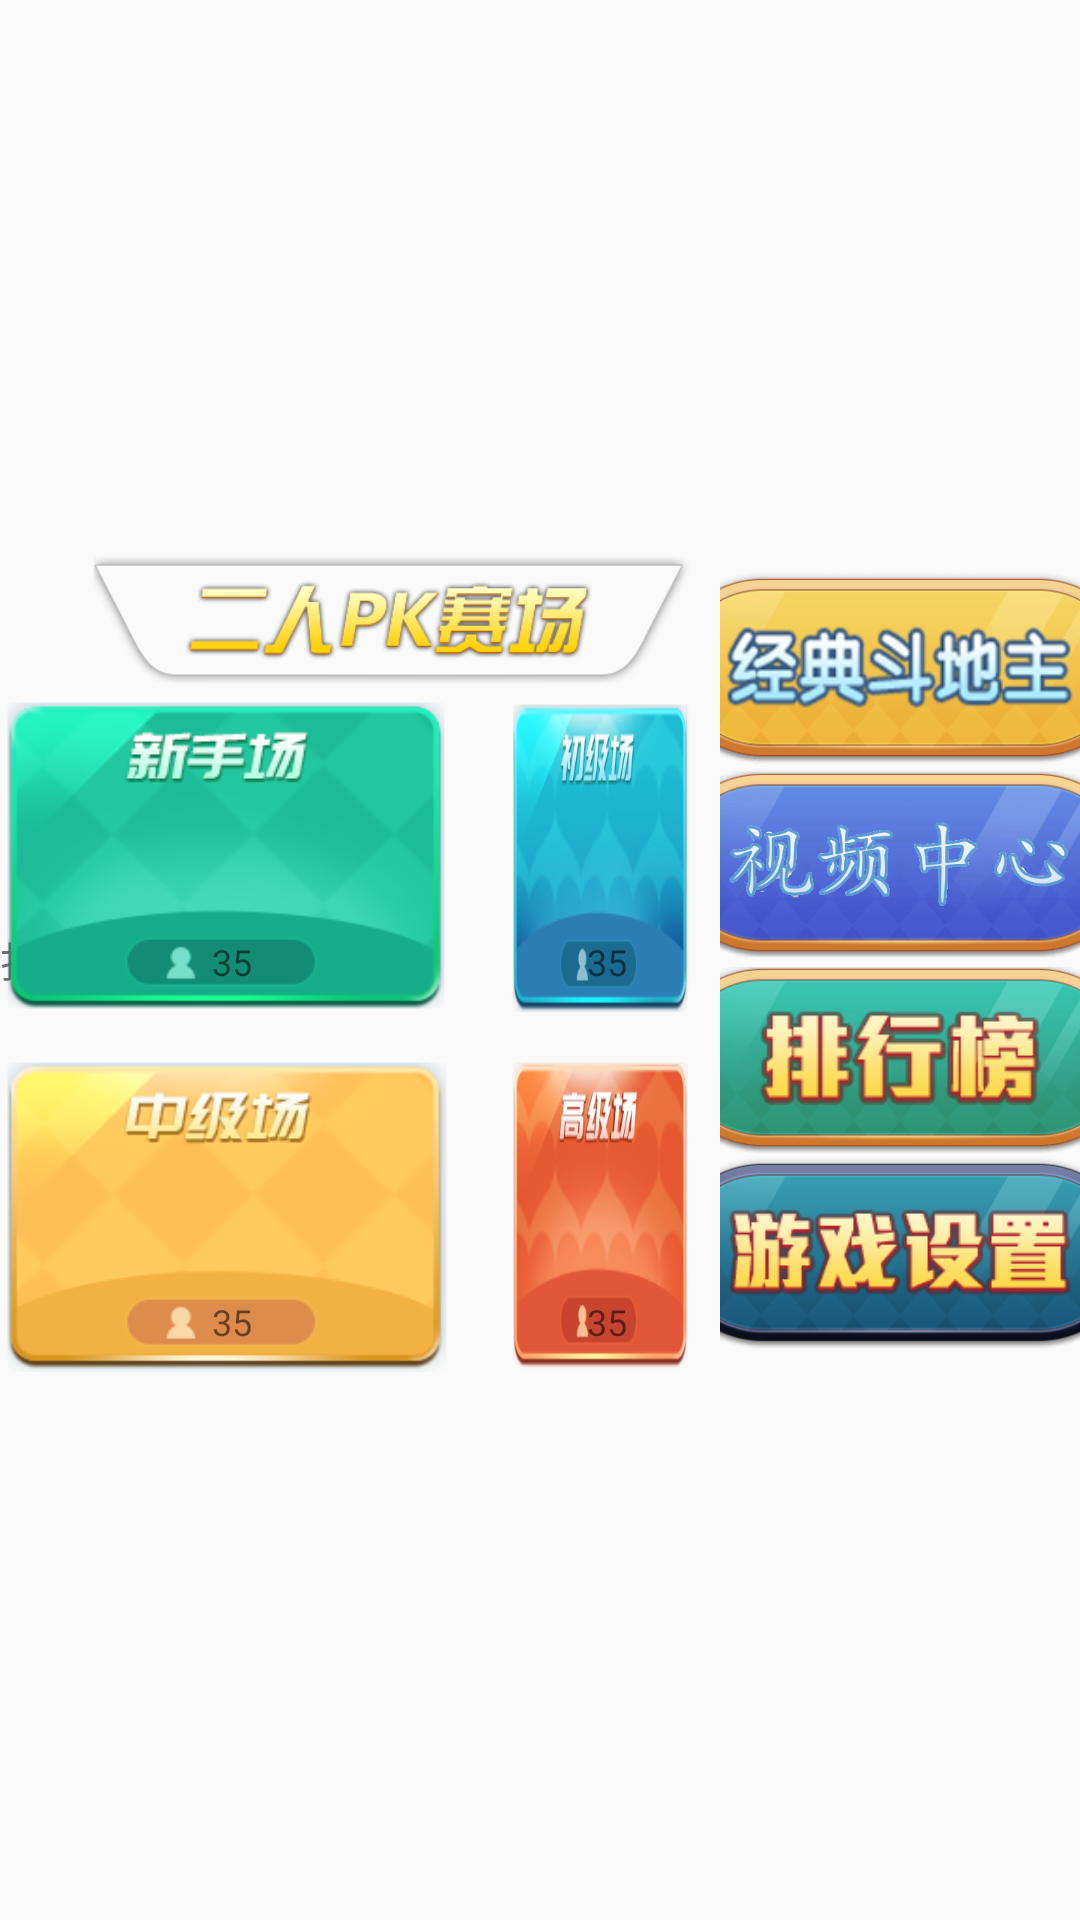

Produce the Android XML layout that renders to this screen, including the resource entries it uses.
<!-- AndroidManifest.xml: application theme AppTheme -->
<!-- res/layout/activity_start.xml -->
<?xml version="1.0" encoding="utf-8"?>
<androidx.drawerlayout.widget.DrawerLayout xmlns:android="http://schemas.android.com/apk/res/android"
    xmlns:app="http://schemas.android.com/apk/res-auto"
    android:orientation="horizontal"
    android:layout_width="match_parent"
    android:id="@+id/drawer"
    android:layout_height="match_parent"
    android:background="@mipmap/bg_sandbeach">

    <TextView
        android:id="@+id/open_drawer"
        android:layout_width="wrap_content"
        android:layout_height="match_parent"
        android:text="打开"
        android:gravity="center_vertical"/>

    <LinearLayout
        android:id="@+id/content"
        android:layout_width="match_parent"
        android:layout_height="match_parent"
        android:orientation="horizontal"
        android:visibility="visible">
        <RelativeLayout
            android:layout_width="0dp"
            android:layout_weight="2"
            android:layout_height="match_parent"
            android:gravity="center|right"
            android:paddingRight="10dp">

            <ImageView
                android:id="@+id/title"
                android:layout_width="250dp"
                android:layout_height="50dp"
                android:src="@mipmap/start_title"
                android:layout_marginLeft="30dp"
                />

            <TextView
                android:layout_below="@id/title"
                android:id="@+id/noviciate"
                android:layout_width="150dp"
                android:layout_height="105dp"
                android:background="@mipmap/noviciate"
                android:text="35"
                android:textSize="12sp"
                android:gravity="bottom|center"
                android:paddingBottom="8.5dp"
                android:paddingLeft="5dp"
                />

            <TextView
                android:id="@+id/junior"
                android:layout_below="@id/title"
                android:layout_toRightOf="@id/noviciate"
                android:layout_width="150dp"
                android:layout_height="105dp"
                android:background="@mipmap/junior"
                android:layout_marginLeft="20dp"
                android:text="35"
                android:textSize="12sp"
                android:gravity="bottom|center"
                android:paddingBottom="8.5dp"
                android:paddingLeft="5dp"/>

            <TextView
                android:id="@+id/intermediate"
                android:layout_below="@+id/noviciate"
                android:layout_width="150dp"
                android:layout_height="105dp"
                android:background="@mipmap/intermediate"
                android:layout_marginTop="15dp"
                android:text="35"
                android:textSize="12sp"
                android:gravity="bottom|center"
                android:paddingBottom="8.5dp"
                android:paddingLeft="5dp"/>

            <TextView
                android:id="@+id/senior"
                android:layout_toRightOf="@+id/intermediate"
                android:layout_below="@+id/junior"
                android:layout_width="150dp"
                android:layout_height="105dp"
                android:background="@mipmap/senior"
                android:layout_marginLeft="20dp"
                android:layout_marginTop="15dp"
                android:text="35"
                android:textSize="12sp"
                android:gravity="bottom|center"
                android:paddingBottom="8.5dp"
                android:paddingLeft="5dp"/>

        </RelativeLayout>

        <LinearLayout
            android:layout_width="0dp"
            android:layout_weight="1"
            android:layout_height="match_parent"
            android:orientation="vertical"
            android:gravity="center">

            <ImageView
                android:id="@+id/ddz"
                android:layout_width="160dp"
                android:layout_height="65dp"
                android:padding="18dp"
                android:src="@mipmap/classical_ddz"
                android:background="@mipmap/btn_bg2"/>

            <ImageView
                android:id="@+id/video_center"
                android:layout_width="160dp"
                android:layout_height="65dp"
                android:padding="18dp"
                android:src="@mipmap/video_center"
                android:background="@mipmap/btn_bg1"
                />
            <ImageView
                android:id="@+id/ranking"
                android:layout_width="160dp"
                android:layout_height="65dp"
                android:padding="16.5dp"
                android:src="@mipmap/ranking"
                android:background="@mipmap/btn_bg3"/>
            <ImageView
                android:id="@+id/setting"
                android:layout_width="160dp"
                android:layout_height="65dp"
                android:padding="16.5dp"
                android:src="@mipmap/game_setting"
                android:background="@mipmap/btn_bg4"/>

        </LinearLayout>
    </LinearLayout>

    <LinearLayout
        android:id="@+id/drawer_layout"
        android:layout_width="250dp"
        android:layout_height="match_parent"
        android:layout_marginBottom="10dp"
        android:orientation="vertical"
        android:background="@color/white"
        android:layout_gravity="left">
        <com.google.android.material.tabs.TabLayout
            android:id="@+id/tablayout"
            android:layout_width="250dp"
            android:layout_height="wrap_content"
            app:tabGravity="fill"
            app:tabTextColor="#FFAA25"
            app:tabSelectedTextColor="@color/button_blue"
            app:tabIndicatorColor="@color/button_blue">

            <com.google.android.material.tabs.TabItem
                android:layout_width="wrap_content"
                android:layout_height="wrap_content"
                android:text="我的好友"/>

            <com.google.android.material.tabs.TabItem
                android:layout_width="match_parent"
                android:layout_height="wrap_content"
                android:text="手机联系人"/>

        </com.google.android.material.tabs.TabLayout>
        <androidx.viewpager.widget.ViewPager
            android:id="@+id/viewpager"
            android:layout_width="match_parent"
            android:layout_height="match_parent"/>
    </LinearLayout>

</androidx.drawerlayout.widget.DrawerLayout>
<!-- resources referenced by this layout -->
<resources>
  <color name="button_blue">#1D82FE</color>
  <color name="white">#ffffff</color>
  <!-- mipmap btn_bg1: png bitmap (mipmap-xxhdpi, 30665 bytes) -->
  <!-- mipmap btn_bg2: png bitmap (mipmap-xxhdpi, 30965 bytes) -->
  <!-- mipmap btn_bg3: png bitmap (mipmap-xxhdpi, 30051 bytes) -->
  <!-- mipmap btn_bg4: png bitmap (mipmap-xxhdpi, 33415 bytes) -->
  <!-- mipmap classical_ddz: png bitmap (mipmap-xxhdpi, 20234 bytes) -->
  <!-- mipmap game_setting: png bitmap (mipmap-xxhdpi, 12024 bytes) -->
  <!-- mipmap intermediate: png bitmap (mipmap-xxhdpi, 19916 bytes) -->
  <!-- mipmap junior: png bitmap (mipmap-xxhdpi, 36509 bytes) -->
  <!-- mipmap noviciate: png bitmap (mipmap-xxhdpi, 25699 bytes) -->
  <!-- mipmap ranking: png bitmap (mipmap-xxhdpi, 8677 bytes) -->
  <!-- mipmap senior: png bitmap (mipmap-xxhdpi, 30393 bytes) -->
  <!-- mipmap start_title: png bitmap (mipmap-xxhdpi, 32564 bytes) -->
  <!-- mipmap video_center: png bitmap (mipmap-xxhdpi, 39934 bytes) -->
  <style name="AppTheme" parent="Theme.AppCompat.Light.DarkActionBar">
          
          <item name="colorPrimary">@color/colorPrimary</item>
          <item name="colorPrimaryDark">@color/colorPrimaryDark</item>
          <item name="colorAccent">@color/colorAccent</item>
          <item name="windowActionBar">false</item>
          <item name="windowNoTitle">true</item>
      </style>
  <color name="colorPrimary">#008577</color>
  <color name="colorPrimaryDark">#00574B</color>
  <color name="colorAccent">#D81B60</color>
</resources>
